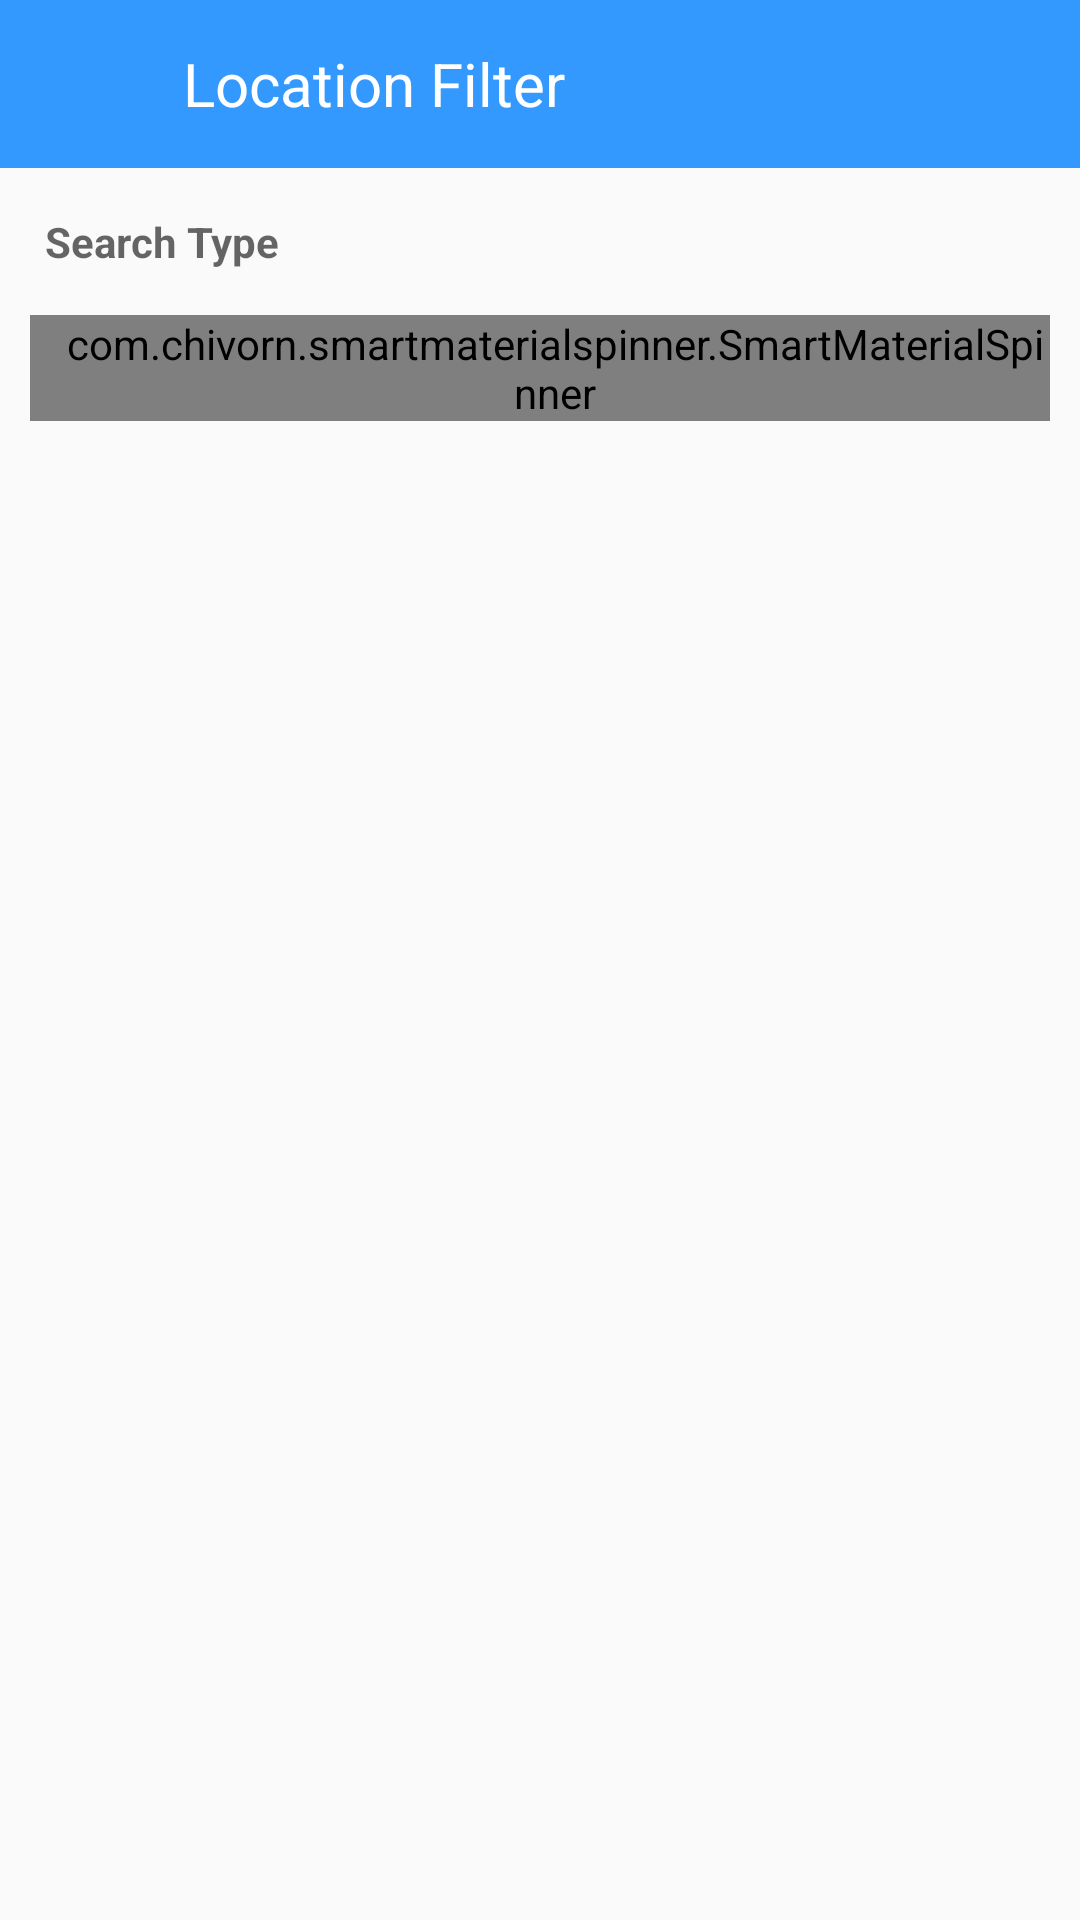

Reconstruct the res/layout file that produces this screen, plus the resources it refers to.
<!-- AndroidManifest.xml: application theme AppTheme -->
<!-- res/layout/activity_agent_location_filter.xml -->
<?xml version="1.0" encoding="utf-8"?>
<RelativeLayout xmlns:android="http://schemas.android.com/apk/res/android"
    xmlns:app="http://schemas.android.com/apk/res-auto"
    xmlns:tools="http://schemas.android.com/tools"
    android:layout_width="match_parent"
    android:orientation="vertical"
    android:layout_height="match_parent"
    tools:context=".AgentLocationFilter">


    <LinearLayout
        android:layout_width="match_parent"
        android:layout_height="wrap_content"
        android:layout_alignParentTop="true"
        android:id="@+id/lout"
        android:orientation="vertical">

    <com.google.android.material.appbar.AppBarLayout
        android:layout_width="match_parent"
        android:layout_height="wrap_content"
        >
        <androidx.appcompat.widget.Toolbar
            android:id="@+id/toolbar"
            android:layout_width="match_parent"
            android:layout_height="?attr/actionBarSize"
            android:background="?attr/colorPrimary"
            app:popupTheme="@style/AppTheme.PopupOverlay" >
            <LinearLayout
                android:layout_width="match_parent"
                android:layout_height="wrap_content">
                <ImageView
                    android:id="@+id/back"
                    android:layout_width="25dp"
                    android:layout_height="25dp"
                    android:src="@drawable/ic_arrow_back_black_24dp"
                    android:scaleType="fitStart"
                    android:layout_gravity="center_vertical"/>
                <TextView
                    android:layout_width="wrap_content"
                    android:layout_height="45dp"
                    android:text="Location Filter"
                    android:id="@+id/tv_name"
                    android:gravity="center_vertical"
                    android:textSize="20dp"
                    android:layout_marginLeft="20dp"
                    android:textColor="#fff"
                    android:layout_gravity="start"/>
            </LinearLayout>
        </androidx.appcompat.widget.Toolbar>
    </com.google.android.material.appbar.AppBarLayout>


    <TextView
        android:layout_width="wrap_content"
        android:layout_height="wrap_content"
        android:id="@+id/filter_tv"
        android:hint="Search Type"
        android:layout_marginLeft="10dp"
        android:layout_marginTop="10dp"
        android:textColor="@color/colorPrimary"
        android:textStyle="bold"
        android:padding="5dp"/>

    <com.chivorn.smartmaterialspinner.SmartMaterialSpinner
        android:id="@+id/spinner1"
        android:layout_width="match_parent"
        android:layout_height="wrap_content"
        android:layout_margin="10dp"
        app:smsp_isSearchable="true"
        app:smsp_floatingLabelColor="#1976D2"
        app:smsp_floatingLabelText="Search here"
        app:smsp_hint="Click Here"
        app:smsp_hintColor="#388E3C"
        android:paddingLeft="10dp"
        app:smsp_itemColor="#512DA8"
        app:smsp_itemListColor="#7C4DFF"
        app:smsp_itemListHintBackgroundColor="#808080"
        app:smsp_itemListHintColor="#FFFFFF"
        app:smsp_multilineError="false"
        app:smsp_selectedItemListColor="#FF5252" />

        <androidx.recyclerview.widget.RecyclerView
            android:layout_width="match_parent"
            android:layout_height="match_parent"
            android:id="@+id/filter_recyclear"
            />

    </LinearLayout>




</RelativeLayout>
<!-- resources referenced by this layout -->
<resources>
  <color name="colorPrimary">#3399ff</color>
  <style name="AppTheme.PopupOverlay" parent="ThemeOverlay.AppCompat.Light" />
  <style name="AppTheme" parent="Theme.AppCompat.Light.NoActionBar">
          
          <item name="colorPrimary">@color/colorPrimary</item>
          <item name="colorPrimaryDark">@color/colorPrimaryDark</item>
          <item name="colorAccent">@color/colorAccent</item>
      </style>
  <color name="colorPrimaryDark">#3399ff</color>
  <color name="colorAccent">#FF4081</color>
</resources>
